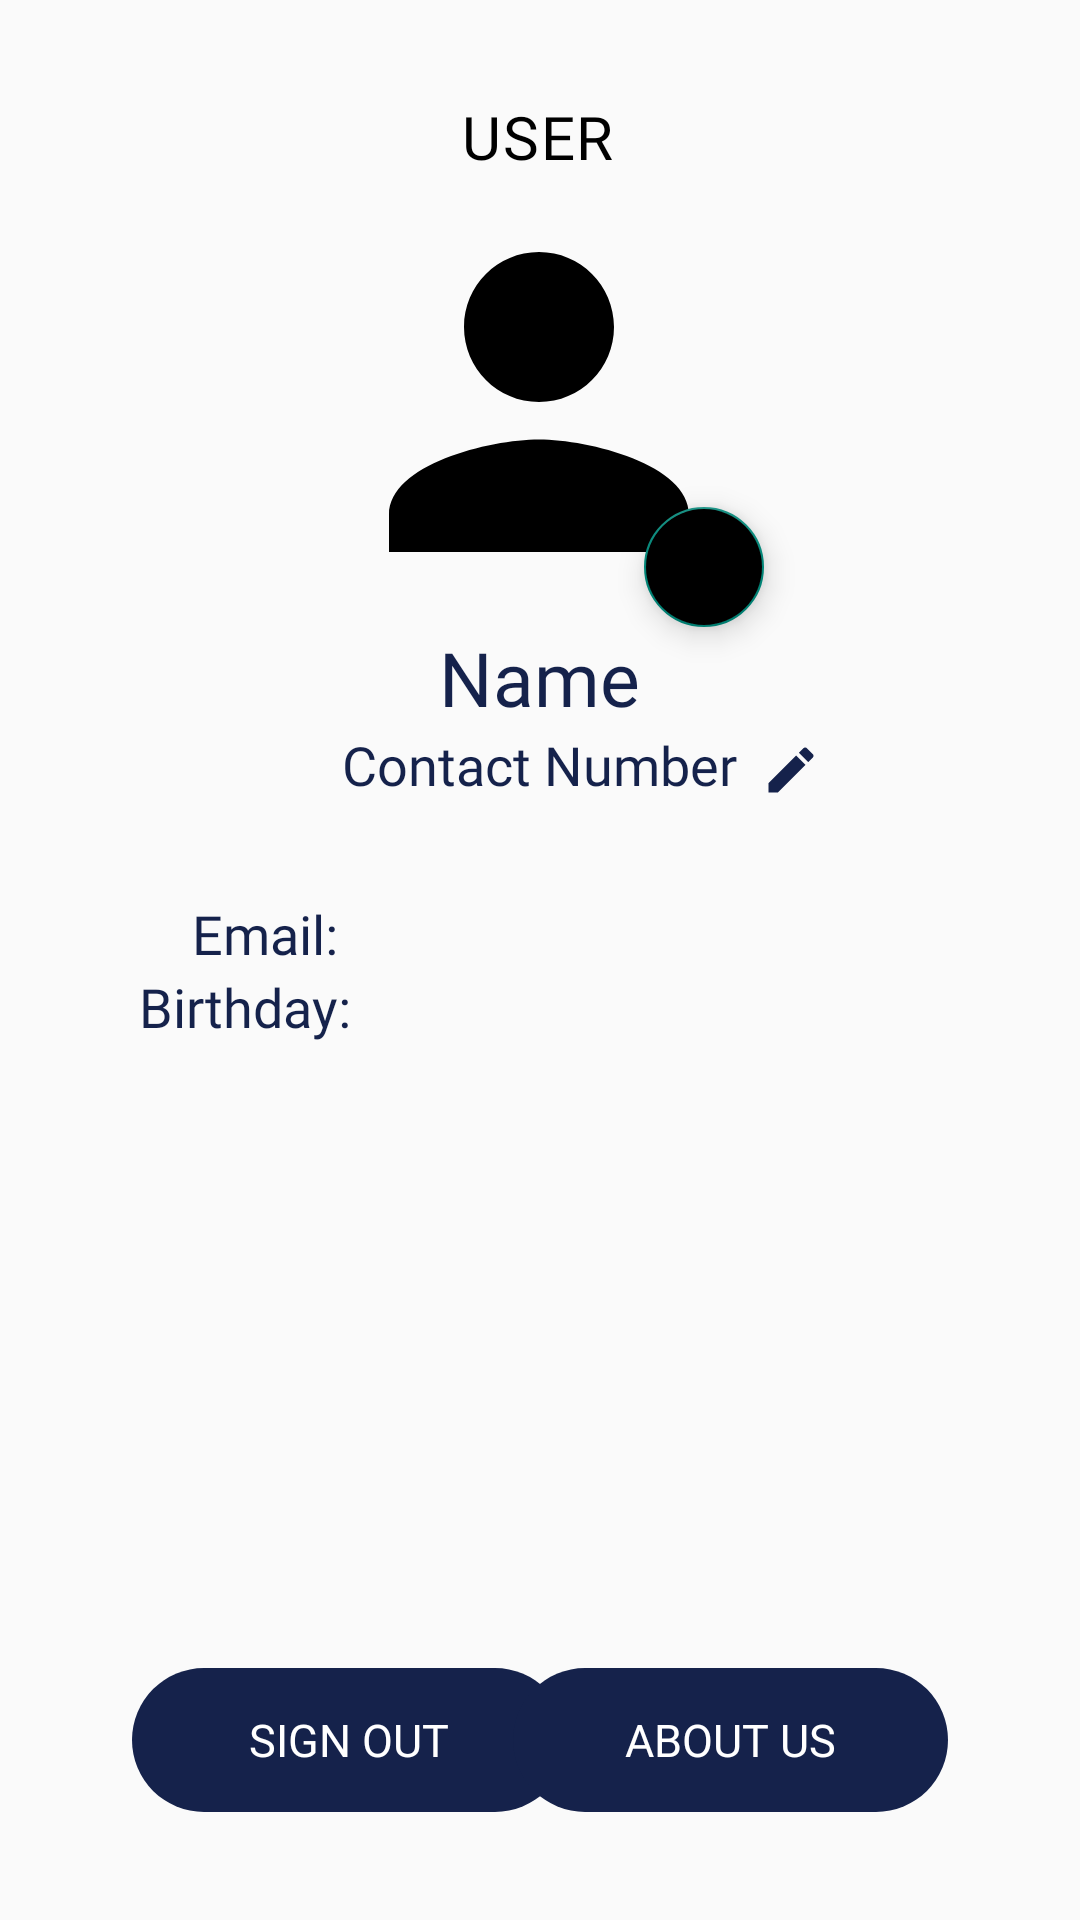

Write the Android layout XML for this screen, with the resource values it uses.
<!-- AndroidManifest.xml: application theme Theme.Resqapp -->
<!-- res/layout/profile_user.xml -->
<?xml version="1.0" encoding="utf-8"?>
<androidx.constraintlayout.widget.ConstraintLayout xmlns:android="http://schemas.android.com/apk/res/android"
    xmlns:app="http://schemas.android.com/apk/res-auto"
    xmlns:tools="http://schemas.android.com/tools"
    android:layout_width="match_parent"
    android:layout_height="match_parent"
    android:orientation="vertical"
    tools:context=".DashboardUser">


    <TextView
        android:id="@+id/USER"
        android:layout_width="wrap_content"
        android:layout_height="wrap_content"
        android:layout_marginTop="32dp"
        android:fontFamily="@font/oswald_bold"
        android:letterSpacing="0.03"
        android:text="USER"
        android:textColor="@color/black"
        android:textSize="20sp"
        app:layout_constraintEnd_toEndOf="parent"
        app:layout_constraintHorizontal_bias="0.498"
        app:layout_constraintStart_toStartOf="parent"
        app:layout_constraintTop_toTopOf="parent"
        tools:ignore="RtlSymmetry,TextSizeCheck" />

    <ImageView
        android:id="@+id/previewimage"
        android:layout_width="150dp"
        android:layout_height="150dp"
        android:src="@drawable/baseline_person_241"
        android:scaleType="centerCrop"
        app:layout_constraintEnd_toEndOf="parent"
        app:layout_constraintHorizontal_bias="0.498"
        app:layout_constraintStart_toStartOf="parent"
        app:layout_constraintTop_toBottomOf="@+id/USER"
        tools:ignore="ContentDescription" />

    <TextView
        android:id="@+id/user_name_profile"
        android:layout_width="wrap_content"
        android:layout_height="wrap_content"
        android:fontFamily="@font/oswald_bold"
        android:text="Name"
        android:textAlignment="center"
        android:textColor="#15224B"
        android:textSize="25sp"
        app:layout_constraintEnd_toEndOf="@+id/previewimage"
        app:layout_constraintStart_toStartOf="@+id/previewimage"
        app:layout_constraintTop_toBottomOf="@+id/previewimage"
        tools:ignore="VisualLintOverlap" />

    <TextView
        android:id="@+id/user_contact_number"
        android:layout_width="wrap_content"
        android:layout_height="wrap_content"
        android:fontFamily="@font/oswald_light"
        android:text="Contact Number"
        android:textAlignment="center"
        android:textColor="#15224B"
        android:textSize="18sp"
        app:layout_constraintEnd_toEndOf="@+id/previewimage"
        app:layout_constraintHorizontal_bias="0.501"
        app:layout_constraintStart_toStartOf="@+id/previewimage"
        app:layout_constraintTop_toBottomOf="@+id/user_name_profile" />

    <Button
        android:id="@+id/edit_contact"
        android:layout_width="20dp"
        android:layout_height="20dp"
        android:layout_marginStart="8dp"
        android:layout_marginTop="4dp"
        android:background="@drawable/baseline_edit_24"
        app:layout_constraintStart_toEndOf="@+id/user_contact_number"
        app:layout_constraintTop_toBottomOf="@+id/user_name_profile" />

    <TextView
        android:id="@+id/id_num"
        android:layout_width="wrap_content"
        android:layout_height="25dp"
        android:layout_marginStart="36dp"
        android:fontFamily="@font/oswald_light"
        android:text="@string/id_number_123123"
        android:textAlignment="center"
        android:textColor="#15224B"
        android:textSize="18sp"
        app:layout_constraintStart_toStartOf="parent"
        app:layout_constraintTop_toBottomOf="@+id/birthday"
        android:visibility="invisible"
        tools:ignore="VisualLintOverlap" />

    <TextView
        android:id="@+id/id_pres"
        android:layout_width="wrap_content"
        android:layout_height="25dp"
        android:layout_marginStart="22dp"
        android:fontFamily="@font/oswald_light"
        android:text="@string/id_presented_philhealth"
        android:textAlignment="center"
        android:textColor="#15224B"
        android:textSize="18sp"
        app:layout_constraintStart_toStartOf="parent"
        android:visibility="invisible"
        app:layout_constraintTop_toBottomOf="@+id/id_num"
        tools:ignore="VisualLintOverlap" />

    <TextView
        android:id="@+id/birthday"
        android:layout_width="wrap_content"
        android:layout_height="wrap_content"
        android:layout_marginStart="46dp"
        android:fontFamily="@font/oswald_light"
        android:text="@string/birthday"
        android:textAlignment="center"
        android:textColor="#15224B"
        android:textSize="18sp"
        app:layout_constraintStart_toStartOf="parent"
        app:layout_constraintTop_toBottomOf="@+id/user_email"
        tools:ignore="VisualLintOverlap" />

    <TextView
        android:id="@+id/user_email"
        android:layout_width="wrap_content"
        android:layout_height="wrap_content"
        android:layout_marginStart="64dp"
        android:layout_marginTop="32dp"
        android:fontFamily="@font/oswald_light"
        android:text="@string/user_email"
        android:textAlignment="center"
        android:textColor="#15224B"
        android:textSize="18sp"
        app:layout_constraintStart_toStartOf="parent"
        app:layout_constraintTop_toBottomOf="@+id/user_contact_number"
        tools:ignore="VisualLintOverlap" />

    <Button
        android:id="@+id/sign_out"
        style="?android:attr/buttonBarButtonStyle"
        android:layout_width="145dp"
        android:layout_height="48dp"
        android:layout_marginStart="44dp"
        android:layout_marginBottom="36dp"
        android:background="@drawable/sign_out"
        android:fontFamily="@font/oswald"
        android:padding="10dp"
        android:text="@string/sign_out"
        android:textAlignment="center"
        android:textColor="@color/white"
        android:textSize="15sp"
        app:layout_constraintBottom_toBottomOf="parent"
        app:layout_constraintStart_toStartOf="parent" />

    <Button
        android:id="@+id/about_us"
        style="?android:attr/buttonBarButtonStyle"
        android:layout_width="145dp"
        android:layout_height="48dp"
        android:layout_marginEnd="44dp"
        android:layout_marginBottom="36dp"
        android:background="@drawable/sign_out"
        android:fontFamily="@font/oswald"
        android:padding="10dp"
        android:text="@string/about_us"
        android:textAlignment="center"
        android:textColor="@color/white"
        android:textSize="15sp"
        app:layout_constraintBottom_toBottomOf="parent"
        app:layout_constraintEnd_toEndOf="parent" />

    <com.google.android.material.floatingactionbutton.FloatingActionButton
        android:id="@+id/selectimg"
        android:layout_width="wrap_content"
        android:layout_height="wrap_content"
        android:backgroundTint="@color/black"
        android:clickable="true"
        app:fabSize="mini"
        app:layout_constraintBottom_toTopOf="@+id/user_name_profile"
        app:layout_constraintEnd_toEndOf="@+id/previewimage"
        app:layout_constraintHorizontal_bias="1.0"
        app:layout_constraintStart_toStartOf="@+id/previewimage"
        app:layout_constraintTop_toBottomOf="@+id/USER"
        app:layout_constraintVertical_bias="1.0"
        app:srcCompat="@drawable/baseline_camera_alt_24"
        tools:ignore="TouchTargetSizeCheck,SpeakableTextPresentCheck" />


</androidx.constraintlayout.widget.ConstraintLayout>
<!-- resources referenced by this layout -->
<resources>
  <color name="black">#FF000000</color>
  <color name="white">#FFFFFFFF</color>/&gt;
  <!-- drawable baseline_edit_24 (drawable) -->
  <vector android:height="24dp" android:tint="#15224B"
      android:viewportHeight="24" android:viewportWidth="24"
      android:width="24dp" xmlns:android="http://schemas.android.com/apk/res/android">
      <path android:fillColor="@android:color/white" android:pathData="M3,17.25V21h3.75L17.81,9.94l-3.75,-3.75L3,17.25zM20.71,7.04c0.39,-0.39 0.39,-1.02 0,-1.41l-2.34,-2.34c-0.39,-0.39 -1.02,-0.39 -1.41,0l-1.83,1.83 3.75,3.75 1.83,-1.83z"/>
  </vector>
  <!-- drawable baseline_person_241 (drawable) -->
  <vector
      android:height="24dp"
      android:tint="#000000"
      android:viewportHeight="24"
      android:viewportWidth="24"
      android:width="24dp"
      xmlns:android="http://schemas.android.com/apk/res/android">
      <group android:name="group">
          <path
              android:fillColor="@android:color/black"
              android:pathData="M12,12c2.21,0 4,-1.79 4,-4s-1.79,-4 -4,-4 -4,1.79 -4,4 1.79,4 4,4zM12,14c-2.67,0 -8,1.34 -8,4v2h16v-2c0,-2.66 -5.33,-4 -8,-4z"/>
      </group>
  </vector>
  <!-- drawable sign_out (drawable) -->
  <?xml version="1.0" encoding="utf-8"?>
  <shape xmlns:android="http://schemas.android.com/apk/res/android">
      <solid android:color="#15224B"/>
      <corners android:radius="30dp"/>
  </shape>
  <string name="about_us">About us</string>
  <string name="birthday">Birthday: </string>
  <string name="id_number_123123">ID Number: </string>
  <string name="id_presented_philhealth">ID Presented: </string>
  <string name="sign_out">Sign Out</string>
  <string name="user_email">Email:</string>
  <style name="Theme.Resqapp" parent="Base.Theme.Resqapp" />
  <style name="Base.Theme.Resqapp" parent="Theme.AppCompat.Light">
          
          
      </style>
</resources>
